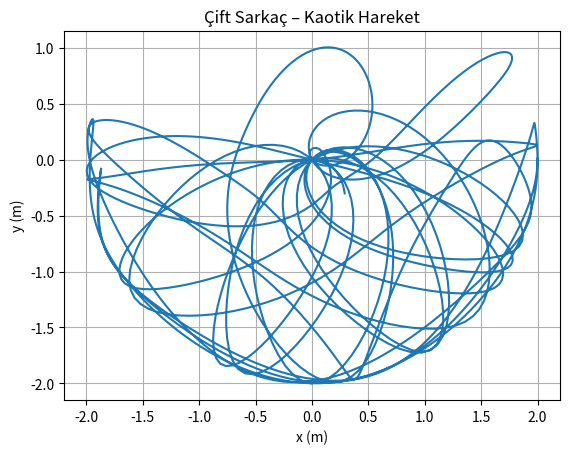

Write Python code to recreate this figure.
import numpy as np
import matplotlib.pyplot as plt

# Fiziksel sabitler
g = 9.81
m1 = 1.0
m2 = 1.0
L1 = 1.0
L2 = 1.0

# Zaman parametreleri
dt = 0.01
T = 20
t = np.arange(0, T, dt)

# Diziler
theta1 = np.zeros(len(t))
theta2 = np.zeros(len(t))
omega1 = np.zeros(len(t))
omega2 = np.zeros(len(t))

# Başlangıç koşulları (radyan)
theta1[0] = np.pi / 2
theta2[0] = np.pi / 2 + 0.01  # küçük fark = kaos
omega1[0] = 0
omega2[0] = 0

# Hareket denklemleri (Euler yöntemi)
for i in range(len(t)-1):
    delta = theta2[i] - theta1[i]

    den1 = (m1 + m2) * L1 - m2 * L1 * np.cos(delta)**2
    den2 = (L2 / L1) * den1

    a1 = (
        m2 * L1 * omega1[i]**2 * np.sin(delta) * np.cos(delta)
        + m2 * g * np.sin(theta2[i]) * np.cos(delta)
        + m2 * L2 * omega2[i]**2 * np.sin(delta)
        - (m1 + m2) * g * np.sin(theta1[i])
    ) / den1

    a2 = (
        -m2 * L2 * omega2[i]**2 * np.sin(delta) * np.cos(delta)
        + (m1 + m2) * g * np.sin(theta1[i]) * np.cos(delta)
        - (m1 + m2) * L1 * omega1[i]**2 * np.sin(delta)
        - (m1 + m2) * g * np.sin(theta2[i])
    ) / den2

    omega1[i+1] = omega1[i] + a1 * dt
    omega2[i+1] = omega2[i] + a2 * dt
    theta1[i+1] = theta1[i] + omega1[i] * dt
    theta2[i+1] = theta2[i] + omega2[i] * dt

# Kartesyen koordinatlar
x1 = L1 * np.sin(theta1)
y1 = -L1 * np.cos(theta1)
x2 = x1 + L2 * np.sin(theta2)
y2 = y1 - L2 * np.cos(theta2)

# Grafik
plt.plot(x2, y2)
plt.xlabel("x (m)")
plt.ylabel("y (m)")
plt.title("Çift Sarkaç – Kaotik Hareket")
plt.grid()

plt.savefig("double_pendulum_trajectory.png")
plt.show()
